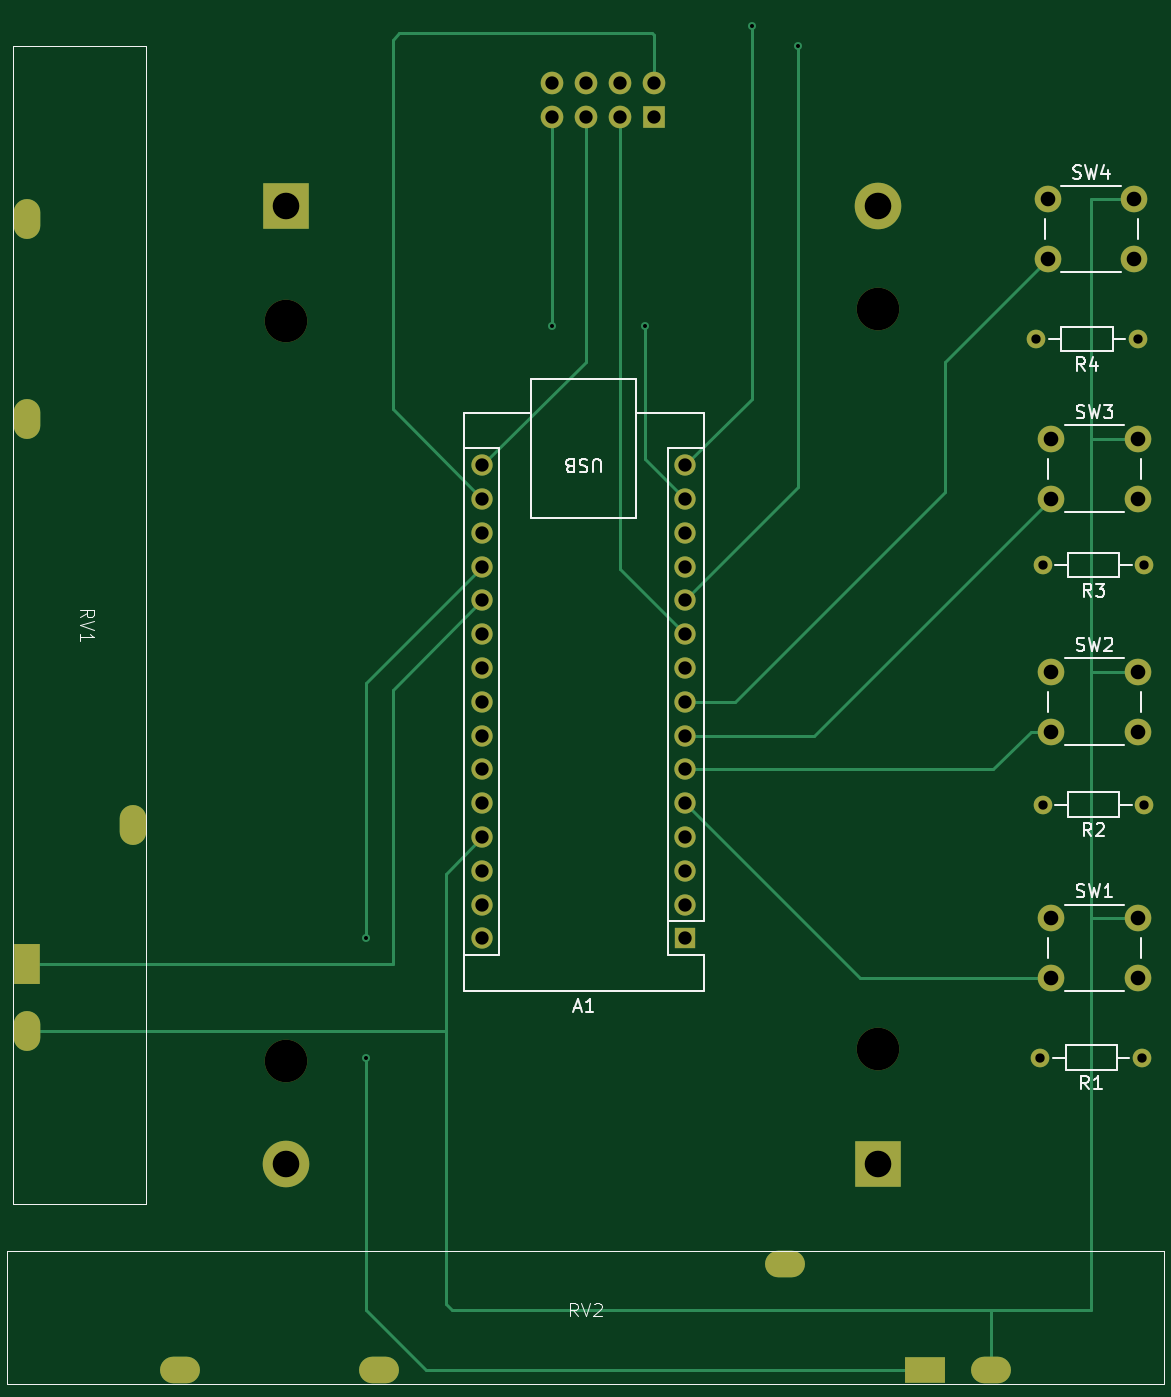
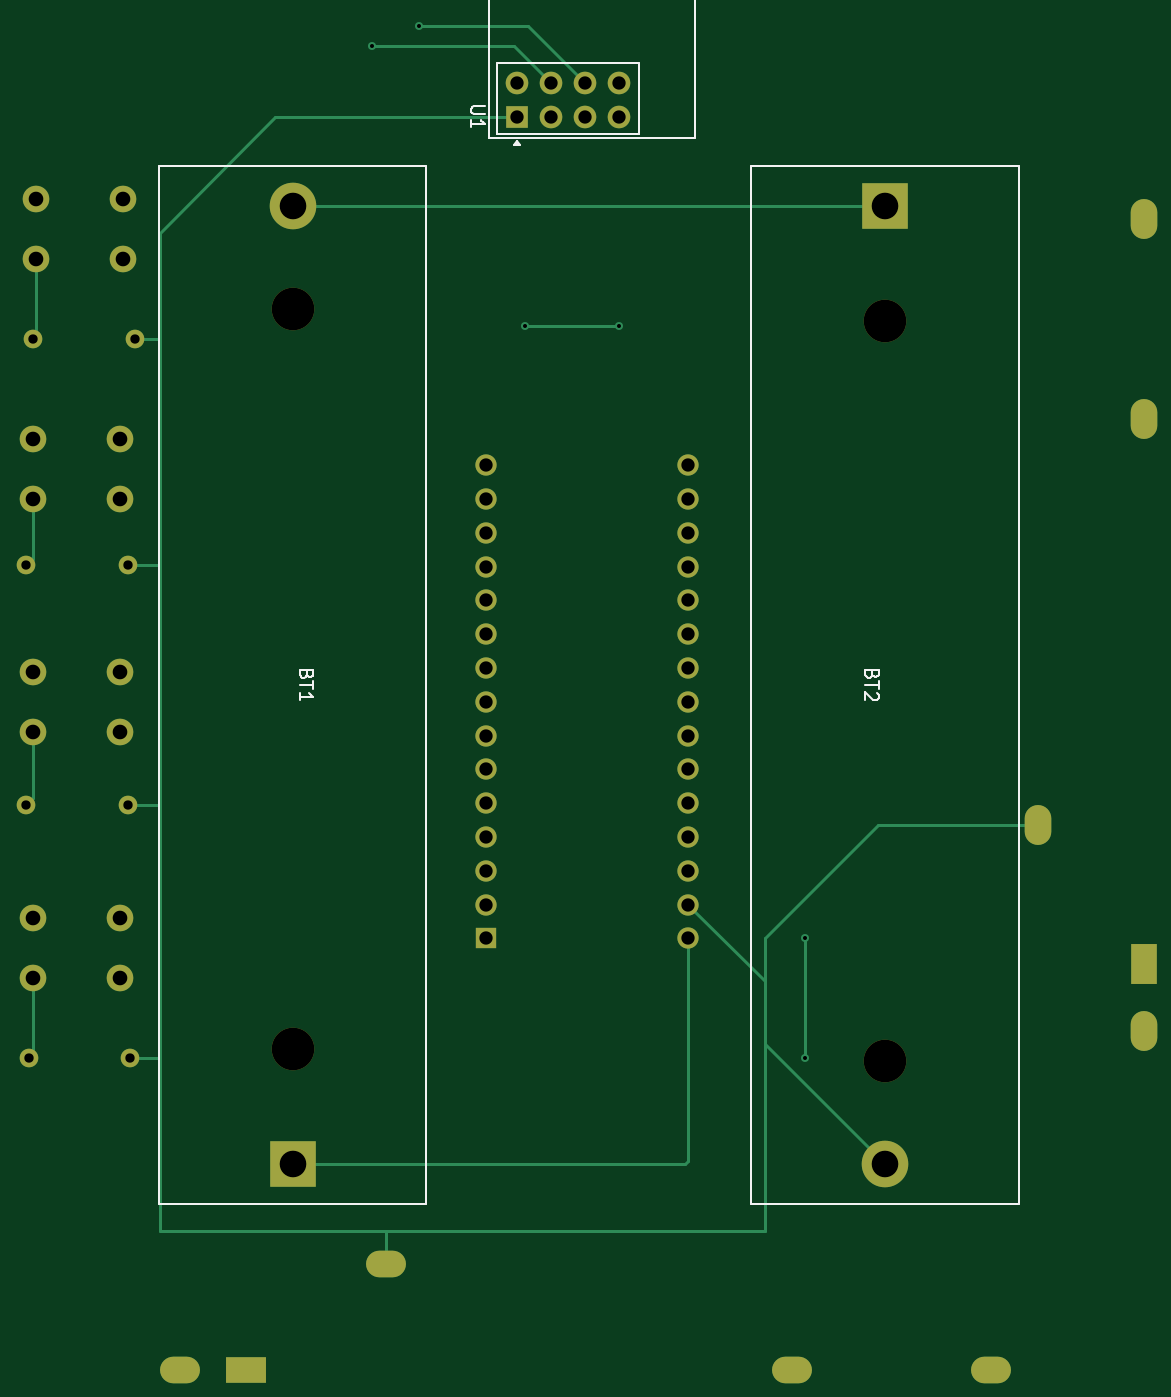
Circuit board: 11 layer files. Board 84.0 x 101.0 mm.
- bottom_copper: RC-CarPCB-B_Cu.gbr (8671 bytes)
- bottom_mask: RC-CarPCB-B_Mask.gbr (3215 bytes)
- paste: RC-CarPCB-B_Paste.gbr (452 bytes)
- bottom_silk: RC-CarPCB-B_Silkscreen.gbr (5165 bytes)
- outline: RC-CarPCB-Edge_Cuts.gbr (425 bytes)
- top_copper: RC-CarPCB-F_Cu.gbr (9504 bytes)
- top_mask: RC-CarPCB-F_Mask.gbr (3215 bytes)
- paste: RC-CarPCB-F_Paste.gbr (452 bytes)
- top_silk: RC-CarPCB-F_Silkscreen.gbr (18740 bytes)
- drill: RC-CarPCB-NPTH.drl (393 bytes)
- drill: RC-CarPCB-PTH.drl (2205 bytes)

=== bottom_copper: RC-CarPCB-B_Cu.gbr (8671 bytes, source omitted) ===
=== bottom_mask: RC-CarPCB-B_Mask.gbr ===
%TF.GenerationSoftware,KiCad,Pcbnew,8.0.8*%
%TF.CreationDate,2025-02-07T19:33:14+02:00*%
%TF.ProjectId,RC-CarPCB,52432d43-6172-4504-9342-2e6b69636164,rev?*%
%TF.SameCoordinates,Original*%
%TF.FileFunction,Soldermask,Bot*%
%TF.FilePolarity,Negative*%
%FSLAX46Y46*%
G04 Gerber Fmt 4.6, Leading zero omitted, Abs format (unit mm)*
G04 Created by KiCad (PCBNEW 8.0.8) date 2025-02-07 19:33:14*
%MOMM*%
%LPD*%
G01*
G04 APERTURE LIST*
%ADD10C,2.000000*%
%ADD11O,2.000000X3.000000*%
%ADD12R,2.000000X3.000000*%
%ADD13C,1.400000*%
%ADD14O,1.400000X1.400000*%
%ADD15O,3.000000X2.000000*%
%ADD16R,3.000000X2.000000*%
%ADD17R,1.600000X1.600000*%
%ADD18O,1.600000X1.600000*%
%ADD19C,3.200000*%
%ADD20R,3.500000X3.500000*%
%ADD21C,3.500000*%
%ADD22R,1.700000X1.700000*%
%ADD23C,1.700000*%
G04 APERTURE END LIST*
D10*
%TO.C,SW2*%
X184000000Y-92000000D03*
X190500000Y-92000000D03*
X184000000Y-96500000D03*
X190500000Y-96500000D03*
%TD*%
%TO.C,SW4*%
X183750000Y-56500000D03*
X190250000Y-56500000D03*
X183750000Y-61000000D03*
X190250000Y-61000000D03*
%TD*%
D11*
%TO.C,RV1*%
X107000000Y-119000000D03*
D12*
X107000000Y-114000000D03*
D11*
X115000000Y-103500000D03*
X107000000Y-73000000D03*
X107000000Y-58000000D03*
%TD*%
D13*
%TO.C,R2*%
X191000000Y-102000000D03*
D14*
X183380000Y-102000000D03*
%TD*%
D13*
%TO.C,R1*%
X190810000Y-121000000D03*
D14*
X183190000Y-121000000D03*
%TD*%
D10*
%TO.C,SW1*%
X184000000Y-110500000D03*
X190500000Y-110500000D03*
X184000000Y-115000000D03*
X190500000Y-115000000D03*
%TD*%
D15*
%TO.C,RV2*%
X179500000Y-144500000D03*
D16*
X174500000Y-144500000D03*
D15*
X164000000Y-136500000D03*
X133500000Y-144500000D03*
X118500000Y-144500000D03*
%TD*%
D13*
%TO.C,R3*%
X191000000Y-84000000D03*
D14*
X183380000Y-84000000D03*
%TD*%
D10*
%TO.C,SW3*%
X184000000Y-74500000D03*
X190500000Y-74500000D03*
X184000000Y-79000000D03*
X190500000Y-79000000D03*
%TD*%
D13*
%TO.C,R4*%
X190500000Y-67000000D03*
D14*
X182880000Y-67000000D03*
%TD*%
D17*
%TO.C,A1*%
X156500000Y-112040000D03*
D18*
X156500000Y-109500000D03*
X156500000Y-106960000D03*
X156500000Y-104420000D03*
X156500000Y-101880000D03*
X156500000Y-99340000D03*
X156500000Y-96800000D03*
X156500000Y-94260000D03*
X156500000Y-91720000D03*
X156500000Y-89180000D03*
X156500000Y-86640000D03*
X156500000Y-84100000D03*
X156500000Y-81560000D03*
X156500000Y-79020000D03*
X156500000Y-76480000D03*
X141260000Y-76480000D03*
X141260000Y-79020000D03*
X141260000Y-81560000D03*
X141260000Y-84100000D03*
X141260000Y-86640000D03*
X141260000Y-89180000D03*
X141260000Y-91720000D03*
X141260000Y-94260000D03*
X141260000Y-96800000D03*
X141260000Y-99340000D03*
X141260000Y-101880000D03*
X141260000Y-104420000D03*
X141260000Y-106960000D03*
X141260000Y-109500000D03*
X141260000Y-112040000D03*
%TD*%
D19*
%TO.C,BT2*%
X126500000Y-65645000D03*
X126500000Y-121255000D03*
D20*
X126500000Y-57000000D03*
D21*
X126500000Y-129000000D03*
%TD*%
D22*
%TO.C,U1*%
X154125000Y-50289500D03*
D23*
X154125000Y-47749500D03*
X151585000Y-50289500D03*
X151585000Y-47749500D03*
X149045000Y-50289500D03*
X149045000Y-47749500D03*
X146505000Y-50289500D03*
X146505000Y-47749500D03*
%TD*%
D19*
%TO.C,BT1*%
X171000000Y-120355000D03*
X171000000Y-64745000D03*
D20*
X171000000Y-129000000D03*
D21*
X171000000Y-57000000D03*
%TD*%
M02*

=== paste: RC-CarPCB-B_Paste.gbr ===
%TF.GenerationSoftware,KiCad,Pcbnew,8.0.8*%
%TF.CreationDate,2025-02-07T19:33:14+02:00*%
%TF.ProjectId,RC-CarPCB,52432d43-6172-4504-9342-2e6b69636164,rev?*%
%TF.SameCoordinates,Original*%
%TF.FileFunction,Paste,Bot*%
%TF.FilePolarity,Positive*%
%FSLAX46Y46*%
G04 Gerber Fmt 4.6, Leading zero omitted, Abs format (unit mm)*
G04 Created by KiCad (PCBNEW 8.0.8) date 2025-02-07 19:33:14*
%MOMM*%
%LPD*%
G01*
G04 APERTURE LIST*
G04 APERTURE END LIST*
M02*

=== bottom_silk: RC-CarPCB-B_Silkscreen.gbr ===
%TF.GenerationSoftware,KiCad,Pcbnew,8.0.8*%
%TF.CreationDate,2025-02-07T19:33:14+02:00*%
%TF.ProjectId,RC-CarPCB,52432d43-6172-4504-9342-2e6b69636164,rev?*%
%TF.SameCoordinates,Original*%
%TF.FileFunction,Legend,Bot*%
%TF.FilePolarity,Positive*%
%FSLAX46Y46*%
G04 Gerber Fmt 4.6, Leading zero omitted, Abs format (unit mm)*
G04 Created by KiCad (PCBNEW 8.0.8) date 2025-02-07 19:33:14*
%MOMM*%
%LPD*%
G01*
G04 APERTURE LIST*
%ADD10C,0.150000*%
%ADD11C,0.120000*%
G04 APERTURE END LIST*
D10*
X127431009Y-92214285D02*
X127478628Y-92357142D01*
X127478628Y-92357142D02*
X127526247Y-92404761D01*
X127526247Y-92404761D02*
X127621485Y-92452380D01*
X127621485Y-92452380D02*
X127764342Y-92452380D01*
X127764342Y-92452380D02*
X127859580Y-92404761D01*
X127859580Y-92404761D02*
X127907200Y-92357142D01*
X127907200Y-92357142D02*
X127954819Y-92261904D01*
X127954819Y-92261904D02*
X127954819Y-91880952D01*
X127954819Y-91880952D02*
X126954819Y-91880952D01*
X126954819Y-91880952D02*
X126954819Y-92214285D01*
X126954819Y-92214285D02*
X127002438Y-92309523D01*
X127002438Y-92309523D02*
X127050057Y-92357142D01*
X127050057Y-92357142D02*
X127145295Y-92404761D01*
X127145295Y-92404761D02*
X127240533Y-92404761D01*
X127240533Y-92404761D02*
X127335771Y-92357142D01*
X127335771Y-92357142D02*
X127383390Y-92309523D01*
X127383390Y-92309523D02*
X127431009Y-92214285D01*
X127431009Y-92214285D02*
X127431009Y-91880952D01*
X126954819Y-92738095D02*
X126954819Y-93309523D01*
X127954819Y-93023809D02*
X126954819Y-93023809D01*
X127050057Y-93595238D02*
X127002438Y-93642857D01*
X127002438Y-93642857D02*
X126954819Y-93738095D01*
X126954819Y-93738095D02*
X126954819Y-93976190D01*
X126954819Y-93976190D02*
X127002438Y-94071428D01*
X127002438Y-94071428D02*
X127050057Y-94119047D01*
X127050057Y-94119047D02*
X127145295Y-94166666D01*
X127145295Y-94166666D02*
X127240533Y-94166666D01*
X127240533Y-94166666D02*
X127383390Y-94119047D01*
X127383390Y-94119047D02*
X127954819Y-93547619D01*
X127954819Y-93547619D02*
X127954819Y-94166666D01*
X156579819Y-49527595D02*
X157389342Y-49527595D01*
X157389342Y-49527595D02*
X157484580Y-49575214D01*
X157484580Y-49575214D02*
X157532200Y-49622833D01*
X157532200Y-49622833D02*
X157579819Y-49718071D01*
X157579819Y-49718071D02*
X157579819Y-49908547D01*
X157579819Y-49908547D02*
X157532200Y-50003785D01*
X157532200Y-50003785D02*
X157484580Y-50051404D01*
X157484580Y-50051404D02*
X157389342Y-50099023D01*
X157389342Y-50099023D02*
X156579819Y-50099023D01*
X157579819Y-51099023D02*
X157579819Y-50527595D01*
X157579819Y-50813309D02*
X156579819Y-50813309D01*
X156579819Y-50813309D02*
X156722676Y-50718071D01*
X156722676Y-50718071D02*
X156817914Y-50622833D01*
X156817914Y-50622833D02*
X156865533Y-50527595D01*
X169931009Y-92214285D02*
X169978628Y-92357142D01*
X169978628Y-92357142D02*
X170026247Y-92404761D01*
X170026247Y-92404761D02*
X170121485Y-92452380D01*
X170121485Y-92452380D02*
X170264342Y-92452380D01*
X170264342Y-92452380D02*
X170359580Y-92404761D01*
X170359580Y-92404761D02*
X170407200Y-92357142D01*
X170407200Y-92357142D02*
X170454819Y-92261904D01*
X170454819Y-92261904D02*
X170454819Y-91880952D01*
X170454819Y-91880952D02*
X169454819Y-91880952D01*
X169454819Y-91880952D02*
X169454819Y-92214285D01*
X169454819Y-92214285D02*
X169502438Y-92309523D01*
X169502438Y-92309523D02*
X169550057Y-92357142D01*
X169550057Y-92357142D02*
X169645295Y-92404761D01*
X169645295Y-92404761D02*
X169740533Y-92404761D01*
X169740533Y-92404761D02*
X169835771Y-92357142D01*
X169835771Y-92357142D02*
X169883390Y-92309523D01*
X169883390Y-92309523D02*
X169931009Y-92214285D01*
X169931009Y-92214285D02*
X169931009Y-91880952D01*
X169454819Y-92738095D02*
X169454819Y-93309523D01*
X170454819Y-93023809D02*
X169454819Y-93023809D01*
X170454819Y-94166666D02*
X170454819Y-93595238D01*
X170454819Y-93880952D02*
X169454819Y-93880952D01*
X169454819Y-93880952D02*
X169597676Y-93785714D01*
X169597676Y-93785714D02*
X169692914Y-93690476D01*
X169692914Y-93690476D02*
X169740533Y-93595238D01*
D11*
%TO.C,BT2*%
X116450000Y-54000000D02*
X136550000Y-54000000D01*
X116450000Y-132000000D02*
X116450000Y-54000000D01*
X136550000Y-54000000D02*
X136550000Y-132000000D01*
X136550000Y-132000000D02*
X116450000Y-132000000D01*
%TO.C,U1*%
X140775000Y-22689500D02*
X156225000Y-22689500D01*
X140775000Y-51889500D02*
X140775000Y-22689500D01*
X144981000Y-46225500D02*
X155649000Y-46225500D01*
X144981000Y-51559500D02*
X144981000Y-46225500D01*
X144981000Y-51559500D02*
X144981000Y-51559500D01*
X155649000Y-46225500D02*
X155649000Y-51559500D01*
X155649000Y-51559500D02*
X144981000Y-51559500D01*
X155649000Y-51559500D02*
X155649000Y-51559500D01*
X156225000Y-22689500D02*
X156225000Y-51889500D01*
X156225000Y-51889500D02*
X140775000Y-51889500D01*
X156225000Y-51889500D02*
X156225000Y-51889500D01*
X154365000Y-52425500D02*
X153885000Y-52425500D01*
X154125000Y-52089500D01*
X154365000Y-52425500D01*
G36*
X154365000Y-52425500D02*
G01*
X153885000Y-52425500D01*
X154125000Y-52089500D01*
X154365000Y-52425500D01*
G37*
%TO.C,BT1*%
X160950000Y-54000000D02*
X181050000Y-54000000D01*
X160950000Y-132000000D02*
X160950000Y-54000000D01*
X181050000Y-54000000D02*
X181050000Y-132000000D01*
X181050000Y-132000000D02*
X160950000Y-132000000D01*
%TD*%
M02*

=== outline: RC-CarPCB-Edge_Cuts.gbr ===
%TF.GenerationSoftware,KiCad,Pcbnew,8.0.7*%
%TF.CreationDate,2025-01-13T00:49:29+02:00*%
%TF.ProjectId,RC-CarPCB,52432d43-6172-4504-9342-2e6b69636164,rev?*%
%TF.SameCoordinates,Original*%
%TF.FileFunction,Profile,NP*%
%FSLAX46Y46*%
G04 Gerber Fmt 4.6, Leading zero omitted, Abs format (unit mm)*
G04 Created by KiCad (PCBNEW 8.0.7) date 2025-01-13 00:49:29*
%MOMM*%
%LPD*%
G01*
G04 APERTURE LIST*
G04 APERTURE END LIST*
M02*

=== top_copper: RC-CarPCB-F_Cu.gbr (9504 bytes, source omitted) ===
=== top_mask: RC-CarPCB-F_Mask.gbr ===
%TF.GenerationSoftware,KiCad,Pcbnew,8.0.8*%
%TF.CreationDate,2025-02-07T19:33:14+02:00*%
%TF.ProjectId,RC-CarPCB,52432d43-6172-4504-9342-2e6b69636164,rev?*%
%TF.SameCoordinates,Original*%
%TF.FileFunction,Soldermask,Top*%
%TF.FilePolarity,Negative*%
%FSLAX46Y46*%
G04 Gerber Fmt 4.6, Leading zero omitted, Abs format (unit mm)*
G04 Created by KiCad (PCBNEW 8.0.8) date 2025-02-07 19:33:14*
%MOMM*%
%LPD*%
G01*
G04 APERTURE LIST*
%ADD10C,2.000000*%
%ADD11O,2.000000X3.000000*%
%ADD12R,2.000000X3.000000*%
%ADD13C,1.400000*%
%ADD14O,1.400000X1.400000*%
%ADD15O,3.000000X2.000000*%
%ADD16R,3.000000X2.000000*%
%ADD17R,1.600000X1.600000*%
%ADD18O,1.600000X1.600000*%
%ADD19C,3.200000*%
%ADD20R,3.500000X3.500000*%
%ADD21C,3.500000*%
%ADD22R,1.700000X1.700000*%
%ADD23C,1.700000*%
G04 APERTURE END LIST*
D10*
%TO.C,SW2*%
X184000000Y-92000000D03*
X190500000Y-92000000D03*
X184000000Y-96500000D03*
X190500000Y-96500000D03*
%TD*%
%TO.C,SW4*%
X183750000Y-56500000D03*
X190250000Y-56500000D03*
X183750000Y-61000000D03*
X190250000Y-61000000D03*
%TD*%
D11*
%TO.C,RV1*%
X107000000Y-119000000D03*
D12*
X107000000Y-114000000D03*
D11*
X115000000Y-103500000D03*
X107000000Y-73000000D03*
X107000000Y-58000000D03*
%TD*%
D13*
%TO.C,R2*%
X191000000Y-102000000D03*
D14*
X183380000Y-102000000D03*
%TD*%
D13*
%TO.C,R1*%
X190810000Y-121000000D03*
D14*
X183190000Y-121000000D03*
%TD*%
D10*
%TO.C,SW1*%
X184000000Y-110500000D03*
X190500000Y-110500000D03*
X184000000Y-115000000D03*
X190500000Y-115000000D03*
%TD*%
D15*
%TO.C,RV2*%
X179500000Y-144500000D03*
D16*
X174500000Y-144500000D03*
D15*
X164000000Y-136500000D03*
X133500000Y-144500000D03*
X118500000Y-144500000D03*
%TD*%
D13*
%TO.C,R3*%
X191000000Y-84000000D03*
D14*
X183380000Y-84000000D03*
%TD*%
D10*
%TO.C,SW3*%
X184000000Y-74500000D03*
X190500000Y-74500000D03*
X184000000Y-79000000D03*
X190500000Y-79000000D03*
%TD*%
D13*
%TO.C,R4*%
X190500000Y-67000000D03*
D14*
X182880000Y-67000000D03*
%TD*%
D17*
%TO.C,A1*%
X156500000Y-112040000D03*
D18*
X156500000Y-109500000D03*
X156500000Y-106960000D03*
X156500000Y-104420000D03*
X156500000Y-101880000D03*
X156500000Y-99340000D03*
X156500000Y-96800000D03*
X156500000Y-94260000D03*
X156500000Y-91720000D03*
X156500000Y-89180000D03*
X156500000Y-86640000D03*
X156500000Y-84100000D03*
X156500000Y-81560000D03*
X156500000Y-79020000D03*
X156500000Y-76480000D03*
X141260000Y-76480000D03*
X141260000Y-79020000D03*
X141260000Y-81560000D03*
X141260000Y-84100000D03*
X141260000Y-86640000D03*
X141260000Y-89180000D03*
X141260000Y-91720000D03*
X141260000Y-94260000D03*
X141260000Y-96800000D03*
X141260000Y-99340000D03*
X141260000Y-101880000D03*
X141260000Y-104420000D03*
X141260000Y-106960000D03*
X141260000Y-109500000D03*
X141260000Y-112040000D03*
%TD*%
D19*
%TO.C,BT2*%
X126500000Y-65645000D03*
X126500000Y-121255000D03*
D20*
X126500000Y-57000000D03*
D21*
X126500000Y-129000000D03*
%TD*%
D22*
%TO.C,U1*%
X154125000Y-50289500D03*
D23*
X154125000Y-47749500D03*
X151585000Y-50289500D03*
X151585000Y-47749500D03*
X149045000Y-50289500D03*
X149045000Y-47749500D03*
X146505000Y-50289500D03*
X146505000Y-47749500D03*
%TD*%
D19*
%TO.C,BT1*%
X171000000Y-120355000D03*
X171000000Y-64745000D03*
D20*
X171000000Y-129000000D03*
D21*
X171000000Y-57000000D03*
%TD*%
M02*

=== paste: RC-CarPCB-F_Paste.gbr ===
%TF.GenerationSoftware,KiCad,Pcbnew,8.0.8*%
%TF.CreationDate,2025-02-07T19:33:14+02:00*%
%TF.ProjectId,RC-CarPCB,52432d43-6172-4504-9342-2e6b69636164,rev?*%
%TF.SameCoordinates,Original*%
%TF.FileFunction,Paste,Top*%
%TF.FilePolarity,Positive*%
%FSLAX46Y46*%
G04 Gerber Fmt 4.6, Leading zero omitted, Abs format (unit mm)*
G04 Created by KiCad (PCBNEW 8.0.8) date 2025-02-07 19:33:14*
%MOMM*%
%LPD*%
G01*
G04 APERTURE LIST*
G04 APERTURE END LIST*
M02*

=== top_silk: RC-CarPCB-F_Silkscreen.gbr (18740 bytes, source omitted) ===
=== drill: RC-CarPCB-NPTH.drl ===
M48
; DRILL file {KiCad 8.0.8} date 2025-02-07T19:33:17+0200
; FORMAT={-:-/ absolute / inch / decimal}
; #@! TF.CreationDate,2025-02-07T19:33:17+02:00
; #@! TF.GenerationSoftware,Kicad,Pcbnew,8.0.8
; #@! TF.FileFunction,NonPlated,1,2,NPTH
FMAT,2
INCH
; #@! TA.AperFunction,NonPlated,NPTH,ComponentDrill
T1C0.1260
%
G90
G05
T1
X4.9803Y-2.5844
X4.9803Y-4.7738
X6.7323Y-2.549
X6.7323Y-4.7384
M30

=== drill: RC-CarPCB-PTH.drl ===
M48
; DRILL file {KiCad 8.0.8} date 2025-02-07T19:33:17+0200
; FORMAT={-:-/ absolute / inch / decimal}
; #@! TF.CreationDate,2025-02-07T19:33:17+02:00
; #@! TF.GenerationSoftware,Kicad,Pcbnew,8.0.8
; #@! TF.FileFunction,Plated,1,2,PTH
FMAT,2
INCH
; #@! TA.AperFunction,Plated,PTH,ViaDrill
T1C0.0118
; #@! TA.AperFunction,Plated,PTH,ComponentDrill
T2C0.0276
; #@! TA.AperFunction,Plated,PTH,ComponentDrill
T3C0.0295
; #@! TA.AperFunction,Plated,PTH,ComponentDrill
T4C0.0394
; #@! TA.AperFunction,Plated,PTH,ComponentDrill
T5C0.0433
; #@! TA.AperFunction,Plated,PTH,ComponentDrill
T6C0.0787
%
G90
G05
T1
X5.2165Y-4.4094
X5.2165Y-4.7638
X5.7677Y-2.5984
X6.0433Y-2.5984
X6.3583Y-1.7126
X6.4961Y-1.7717
T2
X7.2Y-2.6378
X7.2122Y-4.7638
X7.2197Y-3.3071
X7.2197Y-4.0157
X7.5Y-2.6378
X7.5122Y-4.7638
X7.5197Y-3.3071
X7.5197Y-4.0157
T4
X5.5614Y-3.011
X5.5614Y-3.111
X5.5614Y-3.211
X5.5614Y-3.311
X5.5614Y-3.411
X5.5614Y-3.511
X5.5614Y-3.611
X5.5614Y-3.711
X5.5614Y-3.811
X5.5614Y-3.911
X5.5614Y-4.011
X5.5614Y-4.111
X5.5614Y-4.211
X5.5614Y-4.311
X5.5614Y-4.411
X5.7679Y-1.8799
X5.7679Y-1.9799
X5.8679Y-1.8799
X5.8679Y-1.9799
X5.9679Y-1.8799
X5.9679Y-1.9799
X6.0679Y-1.8799
X6.0679Y-1.9799
X6.1614Y-3.011
X6.1614Y-3.111
X6.1614Y-3.211
X6.1614Y-3.311
X6.1614Y-3.411
X6.1614Y-3.511
X6.1614Y-3.611
X6.1614Y-3.711
X6.1614Y-3.811
X6.1614Y-3.911
X6.1614Y-4.011
X6.1614Y-4.111
X6.1614Y-4.211
X6.1614Y-4.311
X6.1614Y-4.411
T5
X7.2343Y-2.2244
X7.2343Y-2.4016
X7.2441Y-2.9331
X7.2441Y-3.1102
X7.2441Y-3.622
X7.2441Y-3.7992
X7.2441Y-4.3504
X7.2441Y-4.5276
X7.4902Y-2.2244
X7.4902Y-2.4016
X7.5Y-2.9331
X7.5Y-3.1102
X7.5Y-3.622
X7.5Y-3.7992
X7.5Y-4.3504
X7.5Y-4.5276
T6
X4.9803Y-2.2441
X4.9803Y-5.0787
X6.7323Y-2.2441
X6.7323Y-5.0787
T3
G00X4.2126Y-2.2589
M15
G01X4.2126Y-2.3081
M16
G05
G00X4.2126Y-2.8494
M15
G01X4.2126Y-2.8986
M16
G05
G00X4.2126Y-4.4636
M15
G01X4.2126Y-4.5128
M16
G05
G00X4.2126Y-4.6604
M15
G01X4.2126Y-4.7096
M16
G05
G00X4.5276Y-4.0502
M15
G01X4.5276Y-4.0994
M16
G05
G00X4.6407Y-5.689
M15
G01X4.69Y-5.689
M16
G05
G00X5.2313Y-5.689
M15
G01X5.2805Y-5.689
M16
G05
G00X6.4321Y-5.374
M15
G01X6.4813Y-5.374
M16
G05
G00X6.8455Y-5.689
M15
G01X6.8947Y-5.689
M16
G05
G00X7.0423Y-5.689
M15
G01X7.0915Y-5.689
M16
G05
M30

